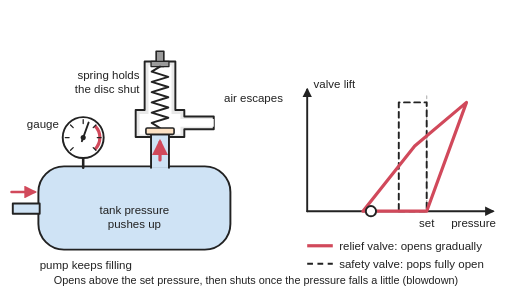
t = 0.00 s
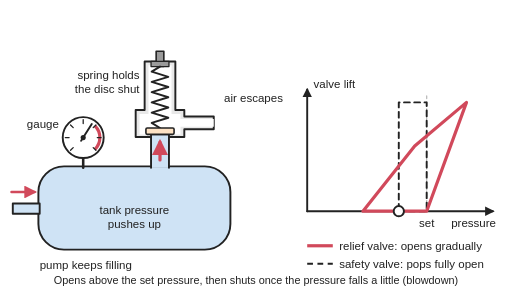
t = 1.05 s
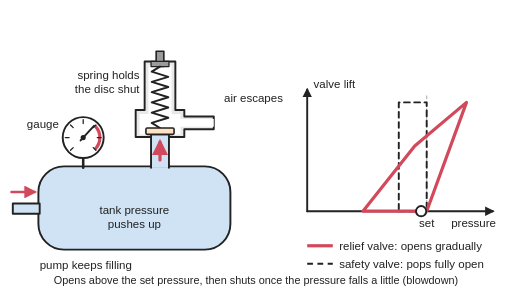
t = 1.65 s
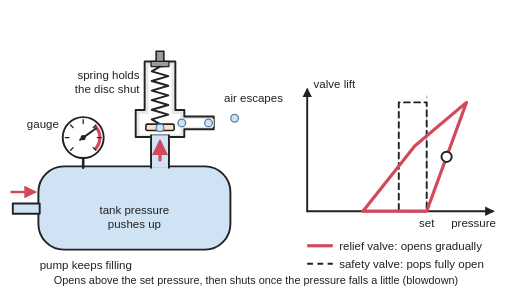
t = 2.43 s
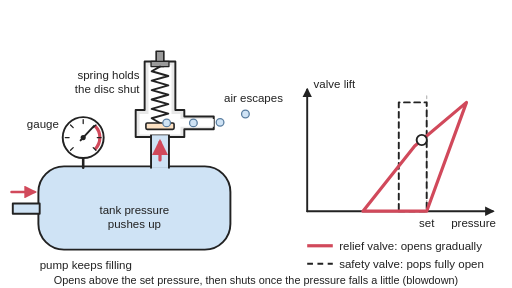
t = 3.31 s
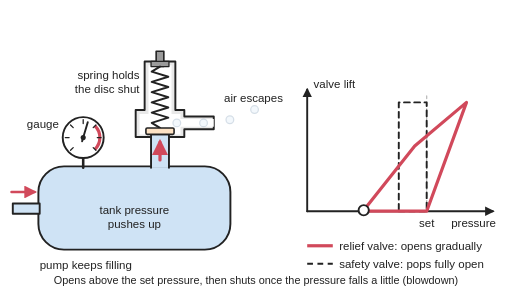
t = 4.19 s

The animated SVG that drew these frames (rendered in a browser with its animation timeline set to each time). Animation: 10 SMIL elements (animate=4,animateMotion=4,animateTransform=2); one cycle of 5.00 s, repeats indefinitely.

<svg xmlns="http://www.w3.org/2000/svg" viewBox="0 0 800 450" width="800" height="450" role="img">
<title>Animated: a pressure relief valve on top of an air tank, with a gauge and a lift-versus-pressure graph: a spring holds a disc on its seat; when the tank pressure passes the set pressure the disc lifts and air escapes, and once the pressure has fallen a little below the set point (blowdown) the disc closes again; a safety valve instead pops fully open; the needle climbs to the red line, the disc lifts and air puffs out, then the disc reseats as the needle falls, while a dot traces the graph.</title>
<rect width="800" height="450" fill="#ffffff"/>
<defs>
<marker id="ah" viewBox="0 0 10 10" refX="8" refY="5" markerWidth="5" markerHeight="5" orient="auto-start-reverse"><path d="M0,0 L10,5 L0,10 z" fill="#d1495b"/></marker>
<pattern id="hatch" width="10" height="10" patternUnits="userSpaceOnUse" patternTransform="rotate(45)"><rect width="10" height="10" fill="#e8e8e8"/><line x1="0" y1="0" x2="0" y2="10" stroke="#222" stroke-width="2"/></pattern>
<marker id="ak" viewBox="0 0 10 10" refX="8" refY="5" markerWidth="5" markerHeight="5" orient="auto-start-reverse"><path d="M0,0 L10,5 L0,10 z" fill="#222"/></marker>
</defs>
<g stroke-linejoin="round" stroke-linecap="round">
<rect x="60" y="260" width="300" height="130" rx="40" fill="#cfe3f5" stroke="#222" stroke-width="3"/>
<rect x="20" y="318" width="42" height="16" fill="#cfe3f5" stroke="#222" stroke-width="3"/><line x1="18" y1="300" x2="54" y2="300" stroke="#d1495b" stroke-width="4" marker-end="url(#ah)"/>
<line x1="130" y1="262" x2="130" y2="247" stroke="#222" stroke-width="4"/><circle cx="130" cy="215" r="32" fill="#ffffff" stroke="#222" stroke-width="3"/><path d="M148.4,196.6 A26,26 0 0 1 148.4,233.4" fill="none" stroke="#d1495b" stroke-width="5" stroke-linecap="butt"/><line x1="110.2" y1="234.8" x2="114.4" y2="230.6" stroke="#222" stroke-width="2"/><line x1="102" y1="215" x2="108" y2="215" stroke="#222" stroke-width="2"/><line x1="110.2" y1="195.2" x2="114.4" y2="199.4" stroke="#222" stroke-width="2"/><line x1="130" y1="187" x2="130" y2="193" stroke="#222" stroke-width="2"/><line x1="149.8" y1="195.2" x2="145.6" y2="199.4" stroke="#222" stroke-width="2"/><line x1="158" y1="215" x2="152" y2="215" stroke="#222" stroke-width="2"/><line x1="149.8" y1="234.8" x2="145.6" y2="230.6" stroke="#222" stroke-width="2"/><g transform="rotate(19.8 130 215)"><animateTransform attributeName="transform" type="rotate" values="19.8 130 215;45 130 215;63 130 215;39.6 130 215;16.2 130 215;19.8 130 215" keyTimes="0;0.42;0.55;0.7;0.85;1" calcMode="spline" keySplines="0.4 0 0.6 1;0.4 0 0.6 1;0.4 0 0.6 1;0.4 0 0.6 1;0.4 0 0.6 1" dur="5s" repeatCount="indefinite"/><line x1="130" y1="221" x2="130" y2="190" stroke="#222" stroke-width="3"/></g><circle cx="130" cy="215" r="4" fill="#222"/>
<rect x="236" y="208" width="28" height="54" fill="#cfe3f5"/><line x1="236" y1="210" x2="236" y2="262" stroke="#222" stroke-width="3"/><line x1="264" y1="210" x2="264" y2="262" stroke="#222" stroke-width="3"/>
<path d="M212,172 H226 V96 H274 V172 H288 V182 H334 V202 H288 V214 H264 V210 H236 V214 H212 Z" fill="#e8e8e8" stroke="#222" stroke-width="3"/>
<path d="M218,178 H232 V102 H268 V178 H282 V186 H334 V198 H282 V210 H218 Z" fill="#ffffff"/>
<rect x="244" y="80" width="12" height="24" fill="#9a9a9a" stroke="#222" stroke-width="2.5"/><rect x="236" y="96" width="28" height="8" fill="#9a9a9a" stroke="#222" stroke-width="2"/>
<polyline points="250,104 237,112 263,120 237,128 263,136 237,144 263,152 237,160 263,168 237,176 263,184 237,192 250,200" fill="none" stroke="#222" stroke-width="3"><animate attributeName="points" values="250,104 237,112 263,120 237,128 263,136 237,144 263,152 237,160 263,168 237,176 263,184 237,192 250,200;250,104 237,112 263,120 237,128 263,136 237,144 263,152 237,160 263,168 237,176 263,184 237,192 250,200;250,104 237,111 263,118 237,125 263,132 237,139 263,146 237,153 263,160 237,167 263,174 237,181 250,188;250,104 237,111.4 263,118.8 237,126.2 263,133.6 237,141 263,148.4 237,155.8 263,163.2 237,170.6 263,178 237,185.4 250,192.8;250,104 237,112 263,120 237,128 263,136 237,144 263,152 237,160 263,168 237,176 263,184 237,192 250,200;250,104 237,112 263,120 237,128 263,136 237,144 263,152 237,160 263,168 237,176 263,184 237,192 250,200" keyTimes="0;0.42;0.55;0.7;0.85;1" calcMode="spline" keySplines="0.4 0 0.6 1;0.4 0 0.6 1;0.4 0 0.6 1;0.4 0 0.6 1;0.4 0 0.6 1" dur="5s" repeatCount="indefinite"/></polyline>
<g><animateTransform attributeName="transform" type="translate" values="0,0;0,0;0,-12;0,-7.2;0,0;0,0" keyTimes="0;0.42;0.55;0.7;0.85;1" calcMode="spline" keySplines="0.4 0 0.6 1;0.4 0 0.6 1;0.4 0 0.6 1;0.4 0 0.6 1;0.4 0 0.6 1" dur="5s" repeatCount="indefinite"/><rect x="228" y="200" width="44" height="10" rx="2" fill="#fde2c4" stroke="#222" stroke-width="2.5"/></g>
<line x1="250" y1="250" x2="250" y2="222" stroke="#d1495b" stroke-width="5" marker-end="url(#ah)"/>
<g opacity="0"><animate attributeName="opacity" values="0;0;1;1;0;0" keyTimes="0;0.44;0.48;0.8;0.85;1" dur="5s" repeatCount="indefinite"/><circle r="6" fill="#cfe3f5" stroke="#5a7ea0" stroke-width="2"><animateMotion dur="0.8s" repeatCount="indefinite" begin="-0s" path="M250,205 V192 H340 Q370,186 400,170"/></circle><circle r="6" fill="#cfe3f5" stroke="#5a7ea0" stroke-width="2"><animateMotion dur="0.8s" repeatCount="indefinite" begin="-0.2s" path="M250,205 V192 H340 Q370,186 400,170"/></circle><circle r="6" fill="#cfe3f5" stroke="#5a7ea0" stroke-width="2"><animateMotion dur="0.8s" repeatCount="indefinite" begin="-0.4s" path="M250,205 V192 H340 Q370,186 400,170"/></circle><circle r="6" fill="#cfe3f5" stroke="#5a7ea0" stroke-width="2"><animateMotion dur="0.8s" repeatCount="indefinite" begin="-0.6s" path="M250,205 V192 H340 Q370,186 400,170"/></circle></g>
<line x1="480" y1="330" x2="770" y2="330" stroke="#222" stroke-width="3" marker-end="url(#ak)"/><line x1="480" y1="330" x2="480" y2="140" stroke="#222" stroke-width="3" marker-end="url(#ak)"/>
<line x1="666.7" y1="330" x2="666.7" y2="150" stroke="#bbbbbb" stroke-width="2" stroke-dasharray="6 5"/>
<polyline points="623.1,330 666.7,330 666.7,160 623.1,160 623.1,330" fill="none" stroke="#222" stroke-width="3" stroke-dasharray="9 7"/>
<polyline points="579.6,330 666.7,330 728.9,160 648,228 567.1,330 579.6,330" fill="none" stroke="#d1495b" stroke-width="5"/>
<circle cx="579.6" cy="330" r="8" fill="#ffffff" stroke="#222" stroke-width="3"><animate attributeName="cx" values="579.6;666.7;728.9;648;567.1;579.6" keyTimes="0;0.42;0.55;0.7;0.85;1" calcMode="spline" keySplines="0.4 0 0.6 1;0.4 0 0.6 1;0.4 0 0.6 1;0.4 0 0.6 1;0.4 0 0.6 1" dur="5s" repeatCount="indefinite"/><animate attributeName="cy" values="330;330;160;228;330;330" keyTimes="0;0.42;0.55;0.7;0.85;1" calcMode="spline" keySplines="0.4 0 0.6 1;0.4 0 0.6 1;0.4 0 0.6 1;0.4 0 0.6 1;0.4 0 0.6 1" dur="5s" repeatCount="indefinite"/></circle>
</g>
<g font-family="Arial, Helvetica, sans-serif" font-size="18" fill="#222">
<text x="218" y="124" text-anchor="end">spring holds</text><text x="218" y="146" text-anchor="end">the disc shut</text>
<text x="92" y="200" text-anchor="end">gauge</text>
<text x="210" y="335" text-anchor="middle">tank pressure</text><text x="210" y="357" text-anchor="middle">pushes up</text>
<text x="350" y="160">air escapes</text>
<text x="62" y="420">pump keeps filling</text>
<text x="490" y="138">valve lift</text>
<text x="740" y="355" text-anchor="middle">pressure</text>
<text x="666.7" y="355" text-anchor="middle">set</text>
<line x1="480" y1="384" x2="520" y2="384" stroke="#d1495b" stroke-width="5"/><text x="530" y="390">relief valve: opens gradually</text>
<line x1="480" y1="412" x2="520" y2="412" stroke="#222" stroke-width="3" stroke-dasharray="9 7"/><text x="530" y="418">safety valve: pops fully open</text>
<text x="400" y="444" text-anchor="middle" font-size="17">Opens above the set pressure, then shuts once the pressure falls a little (blowdown)</text>
</g>
</svg>
